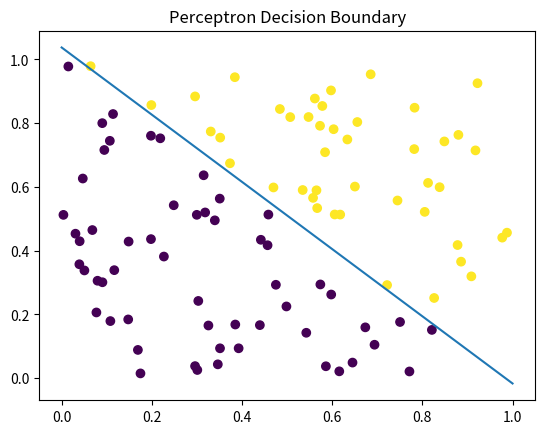

This chart was generated by the following Python code:
# Experiment 7: Perceptron and Forward Propagation

import numpy as np
import matplotlib.pyplot as plt

np.random.seed(10)

X = np.random.rand(100, 2)
y = ((X[:, 0] + X[:, 1]) > 1).astype(int)

w = np.zeros(2)
b = 0
lr = 0.1

for epoch in range(20):
    errors = 0
    for i in range(len(X)):
        pred = int(np.dot(X[i], w) + b >= 0)
        error = y[i] - pred
        w += lr * error * X[i]
        b += lr * error
        errors += abs(error)
    print("Epoch", epoch + 1, "Errors:", errors, "Weights:", w)

plt.scatter(X[:, 0], X[:, 1], c=y)
x = np.linspace(0, 1, 100)
if w[1] != 0:
    plt.plot(x, -(w[0] * x + b) / w[1])
plt.title("Perceptron Decision Boundary")
plt.show()

XOR = np.array([[0, 0], [0, 1], [1, 0], [1, 1]])
YOR = np.array([0, 1, 1, 0])
w = np.zeros(2)
b = 0

for epoch in range(20):
    errors = 0
    for i in range(4):
        pred = int(np.dot(XOR[i], w) + b >= 0)
        error = YOR[i] - pred
        w += lr * error * XOR[i]
        b += lr * error
        errors += abs(error)
    print("XOR Epoch:", epoch + 1, "Errors:", errors)

print("XOR does not converge with a single perceptron.")

z = np.array([-2, -1, 0, 1, 2])
print("Step:", (z >= 0).astype(int))
print("Sigmoid:", 1 / (1 + np.exp(-z)))
print("ReLU:", np.maximum(0, z))
